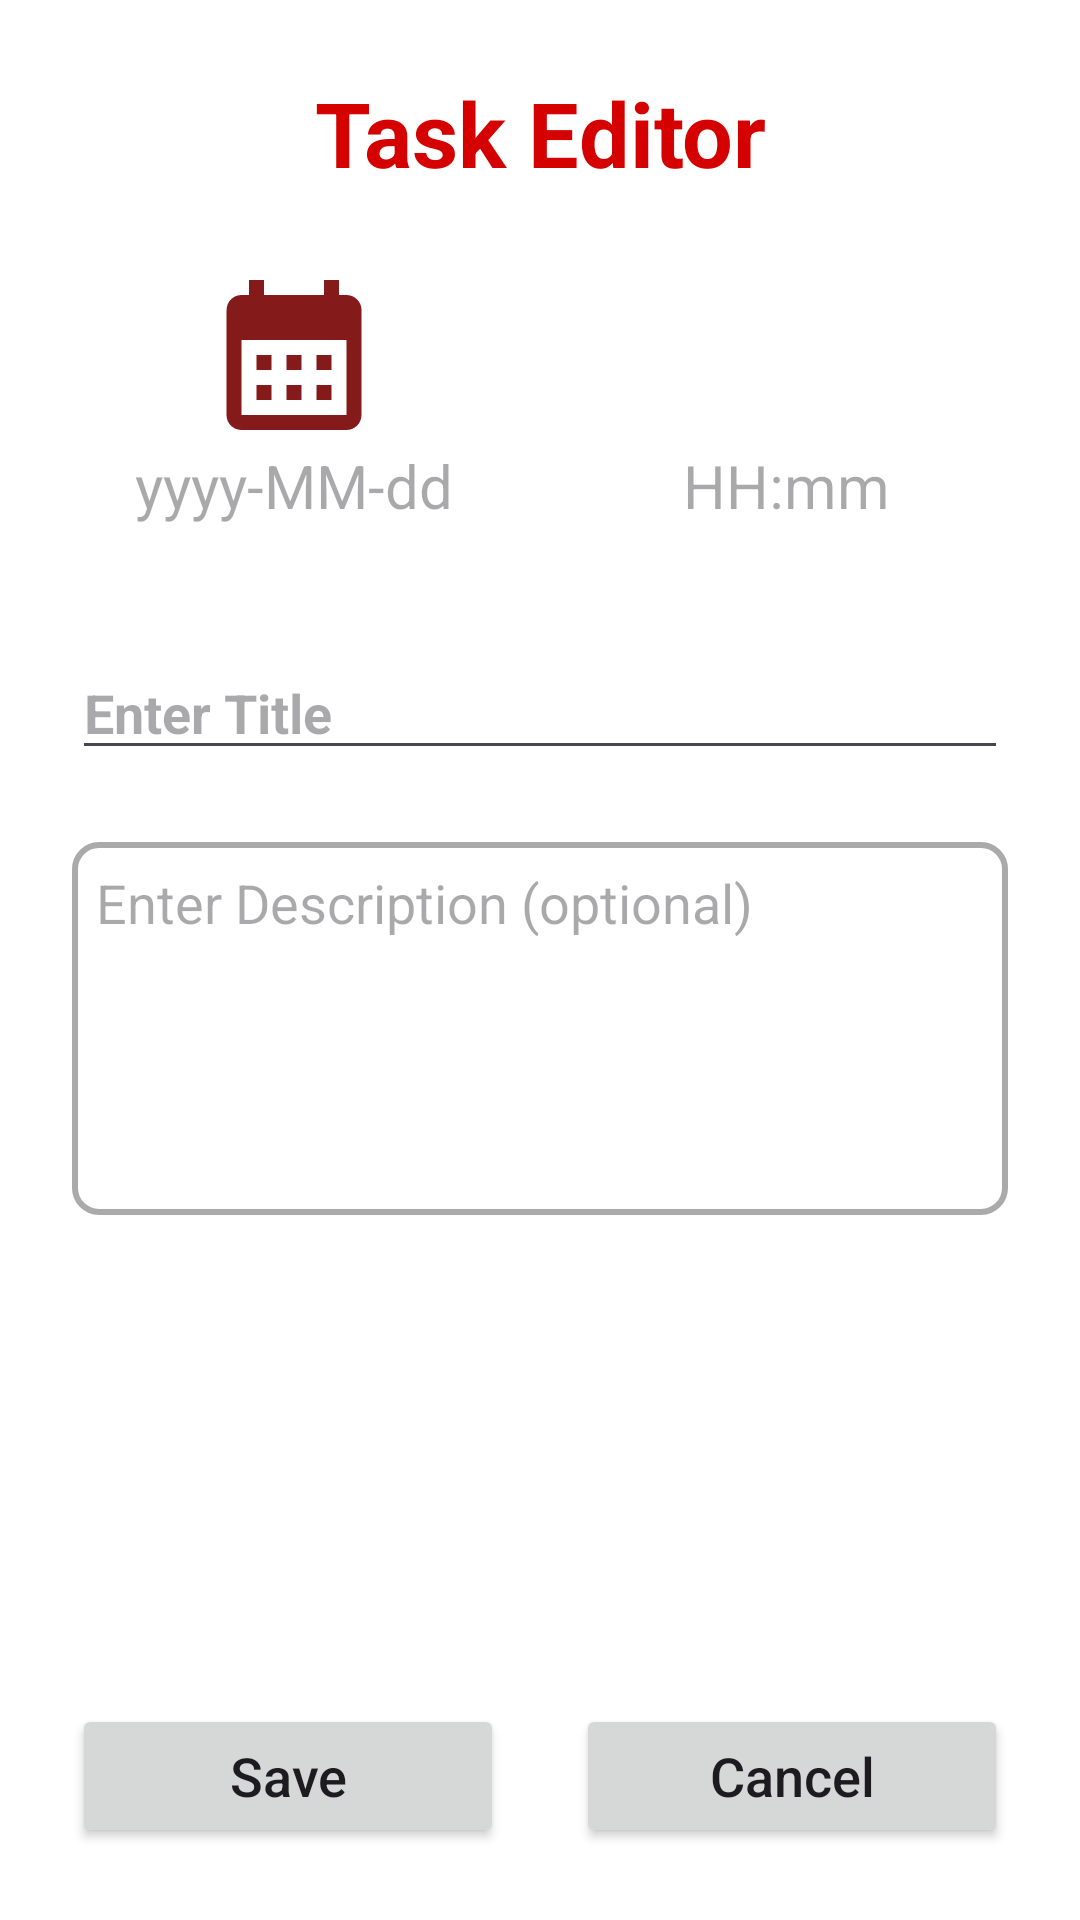

Here is an Android app screen rendered from its layout file. Give the layout XML and the strings, colors and styles it references.
<!-- AndroidManifest.xml: application theme Theme.ChatAndroidApp -->
<!-- res/layout/activity_task_editor.xml -->
<?xml version="1.0" encoding="utf-8"?>
<androidx.constraintlayout.widget.ConstraintLayout
    xmlns:android="http://schemas.android.com/apk/res/android"
    xmlns:app="http://schemas.android.com/apk/res-auto"
    xmlns:tools="http://schemas.android.com/tools"
    android:layout_width="match_parent"
    android:layout_height="match_parent"
    android:background="@color/white"
    android:padding="24dp"
    tools:context=".activities.TaskEditorActivity">

    
    <TextView
        android:id="@+id/textTitle"
        android:layout_width="match_parent"
        android:layout_height="wrap_content"
        android:gravity="center"
        android:text="Task Editor"
        android:textColor="@color/primary"
        android:textSize="30sp"
        android:textStyle="bold"
        app:layout_constraintTop_toTopOf="parent" />

    
    <androidx.core.widget.NestedScrollView
        android:id="@+id/scrollableContent"
        android:layout_width="match_parent"
        android:layout_height="0dp"
        android:clipToPadding="false"
        app:layout_constraintBottom_toTopOf="@id/layoutButtons"
        app:layout_constraintTop_toBottomOf="@id/textTitle">

        <LinearLayout
            android:layout_width="match_parent"
            android:layout_height="wrap_content"
            android:gravity="center_horizontal"
            android:orientation="vertical"
            android:paddingVertical="24dp">

            
            <LinearLayout
                android:id="@+id/layoutDateTime"
                android:layout_width="match_parent"
                android:layout_height="wrap_content"
                android:layout_marginBottom="16dp"
                android:gravity="center"
                android:orientation="horizontal">

                
                <LinearLayout
                    android:id="@+id/layoutDate"
                    android:layout_width="0dp"
                    android:layout_height="wrap_content"
                    android:layout_marginEnd="16dp"
                    android:layout_weight="1"
                    android:background="?attr/selectableItemBackgroundBorderless"
                    android:clickable="true"
                    android:focusable="true"
                    android:gravity="center"
                    android:orientation="vertical">

                    <ImageView
                        android:layout_width="60dp"
                        android:layout_height="60dp"
                        android:src="@drawable/ic_calendar"
                        app:tint="@color/secondary" />

                    <EditText
                        android:id="@+id/inputDate"
                        android:layout_width="match_parent"
                        android:layout_height="wrap_content"
                        android:background="@null"
                        android:gravity="center"
                        android:hint="yyyy-MM-dd"
                        android:inputType="date"
                        android:lines="1" />
                </LinearLayout>

                
                <LinearLayout
                    android:id="@+id/layoutTime"
                    android:layout_width="0dp"
                    android:layout_height="wrap_content"
                    android:layout_weight="1"
                    android:background="?attr/selectableItemBackgroundBorderless"
                    android:clickable="true"
                    android:focusable="true"
                    android:gravity="center"
                    android:orientation="vertical">

                    <ImageView
                        android:layout_width="60dp"
                        android:layout_height="60dp"
                        android:src="@drawable/ic_clock"
                        app:tint="@color/secondary" />

                    <EditText
                        android:id="@+id/inputTime"
                        android:layout_width="match_parent"
                        android:layout_height="wrap_content"
                        android:background="@null"
                        android:gravity="center"
                        android:hint="HH:mm"
                        android:inputType="datetime"
                        android:lines="1" />
                </LinearLayout>
            </LinearLayout>

            
            <LinearLayout
                android:id="@+id/layoutDateTimePicker"
                android:layout_width="match_parent"
                android:layout_height="wrap_content"
                android:layout_marginBottom="24dp"
                android:orientation="vertical">

                <DatePicker
                    android:id="@+id/datePicker"
                    android:layout_width="wrap_content"
                    android:layout_height="wrap_content"
                    android:layout_gravity="center"
                    android:visibility="gone" />

                <TimePicker
                    android:id="@+id/timePicker"
                    android:layout_width="match_parent"
                    android:layout_height="wrap_content"
                    android:timePickerMode="clock"
                    android:visibility="gone" />
            </LinearLayout>

            
            <EditText
                android:id="@+id/inputTitle"
                android:layout_width="match_parent"
                android:layout_height="wrap_content"
                android:layout_marginBottom="24dp"
                android:hint="Enter Title"
                android:lines="1"
                android:textSize="18sp"
                android:textStyle="bold" />

            
            <EditText
                android:id="@+id/inputDescription"
                android:layout_width="match_parent"
                android:layout_height="wrap_content"
                android:layout_marginBottom="16dp"
                android:background="@drawable/bg_rectangle_round"
                android:gravity="top"
                android:hint="Enter Description (optional)"
                android:inputType="textMultiLine"
                android:minLines="5"
                android:padding="8dp"
                android:textColor="@color/black"
                android:textSize="18sp" />
        </LinearLayout>
    </androidx.core.widget.NestedScrollView>

    
    <LinearLayout
        android:id="@+id/layoutButtons"
        android:layout_width="match_parent"
        android:layout_height="wrap_content"
        android:gravity="center"
        android:orientation="horizontal"
        app:layout_constraintBottom_toBottomOf="parent">

        <Button
            android:id="@+id/buttonSaveTask"
            android:layout_width="0dp"
            android:layout_height="wrap_content"
            android:layout_marginEnd="24dp"
            android:layout_weight="1"
            android:text="Save"
            android:textAllCaps="false"
            android:textSize="18sp" />

        <Button
            android:id="@+id/buttonCancelTask"
            android:layout_width="0dp"
            android:layout_height="wrap_content"
            android:layout_weight="1"
            android:text="Cancel"
            android:textAllCaps="false"
            android:textSize="18sp" />
    </LinearLayout>
</androidx.constraintlayout.widget.ConstraintLayout>
<!-- resources referenced by this layout -->
<resources>
  <color name="black">#000000</color>
  <color name="primary">#D50000</color>
  <color name="secondary">#760000</color>
  <color name="white">#FFFFFFFF</color>
  <!-- drawable bg_rectangle_round (drawable) -->
  <?xml version="1.0" encoding="utf-8"?>
  <shape xmlns:android="http://schemas.android.com/apk/res/android"
      android:shape="rectangle">
      <corners android:radius="8dp" />
      <stroke android:width="2dp" android:color="@color/lighter_gray" />
  </shape>
  <!-- drawable ic_calendar (drawable) -->
  <vector xmlns:android="http://schemas.android.com/apk/res/android" android:alpha="0.9" android:height="24dp" android:tint="#000000" android:viewportHeight="24" android:viewportWidth="24" android:width="24dp">
        
      <path android:fillColor="@android:color/white" android:pathData="M19,4h-1V2h-2v2H8V2H6v2H5C3.89,4 3.01,4.9 3.01,6L3,20c0,1.1 0.89,2 2,2h14c1.1,0 2,-0.9 2,-2V6C21,4.9 20.1,4 19,4zM19,20H5V10h14V20zM9,14H7v-2h2V14zM13,14h-2v-2h2V14zM17,14h-2v-2h2V14zM9,18H7v-2h2V18zM13,18h-2v-2h2V18zM17,18h-2v-2h2V18z"/>
      
  </vector>
  <style name="Theme.ChatAndroidApp" parent="Base.Theme.ChatAndroidApp" />
  <color name="lighter_gray">#FFAAAAAA</color>
  <style name="Base.Theme.ChatAndroidApp" parent="Theme.Material3.DayNight.NoActionBar">
          <item name="android:textSize">20sp</item>
  
          
          <item name="colorPrimary">@color/primary</item>
          <item name="colorOnPrimary">@color/white</item>
          <item name="colorPrimaryContainer">@color/lighter_gray</item>
          <item name="colorOnPrimaryContainer">@color/black</item>
  
          
          <item name="colorSecondary">@color/secondary</item>
          <item name="colorOnSecondary">@color/white</item>
          <item name="colorSecondaryContainer">@color/gray</item>
          <item name="colorOnSecondaryContainer">@color/black</item>
  
          
          <item name="colorTertiary">@color/success</item>
          <item name="colorOnTertiary">@color/white</item>
          <item name="colorTertiaryContainer">@color/lighter_gray</item>
          <item name="colorOnTertiaryContainer">@color/black</item>
  
          
          
          <item name="colorOnBackground">@color/black</item>
          <item name="colorSurface">@color/lighter_gray</item>
          <item name="colorOnSurface">@color/black</item>
  
          
          <item name="colorError">@color/error</item>
          <item name="colorOnError">@color/white</item>
          <item name="colorErrorContainer">@color/warning</item>
          <item name="colorOnErrorContainer">@color/black</item>
      </style>
  <color name="gray">#FF555555</color>
  <color name="success">#64DD17</color>
  <color name="error">#D50000</color>
  <color name="warning">#FFD600</color>
</resources>
